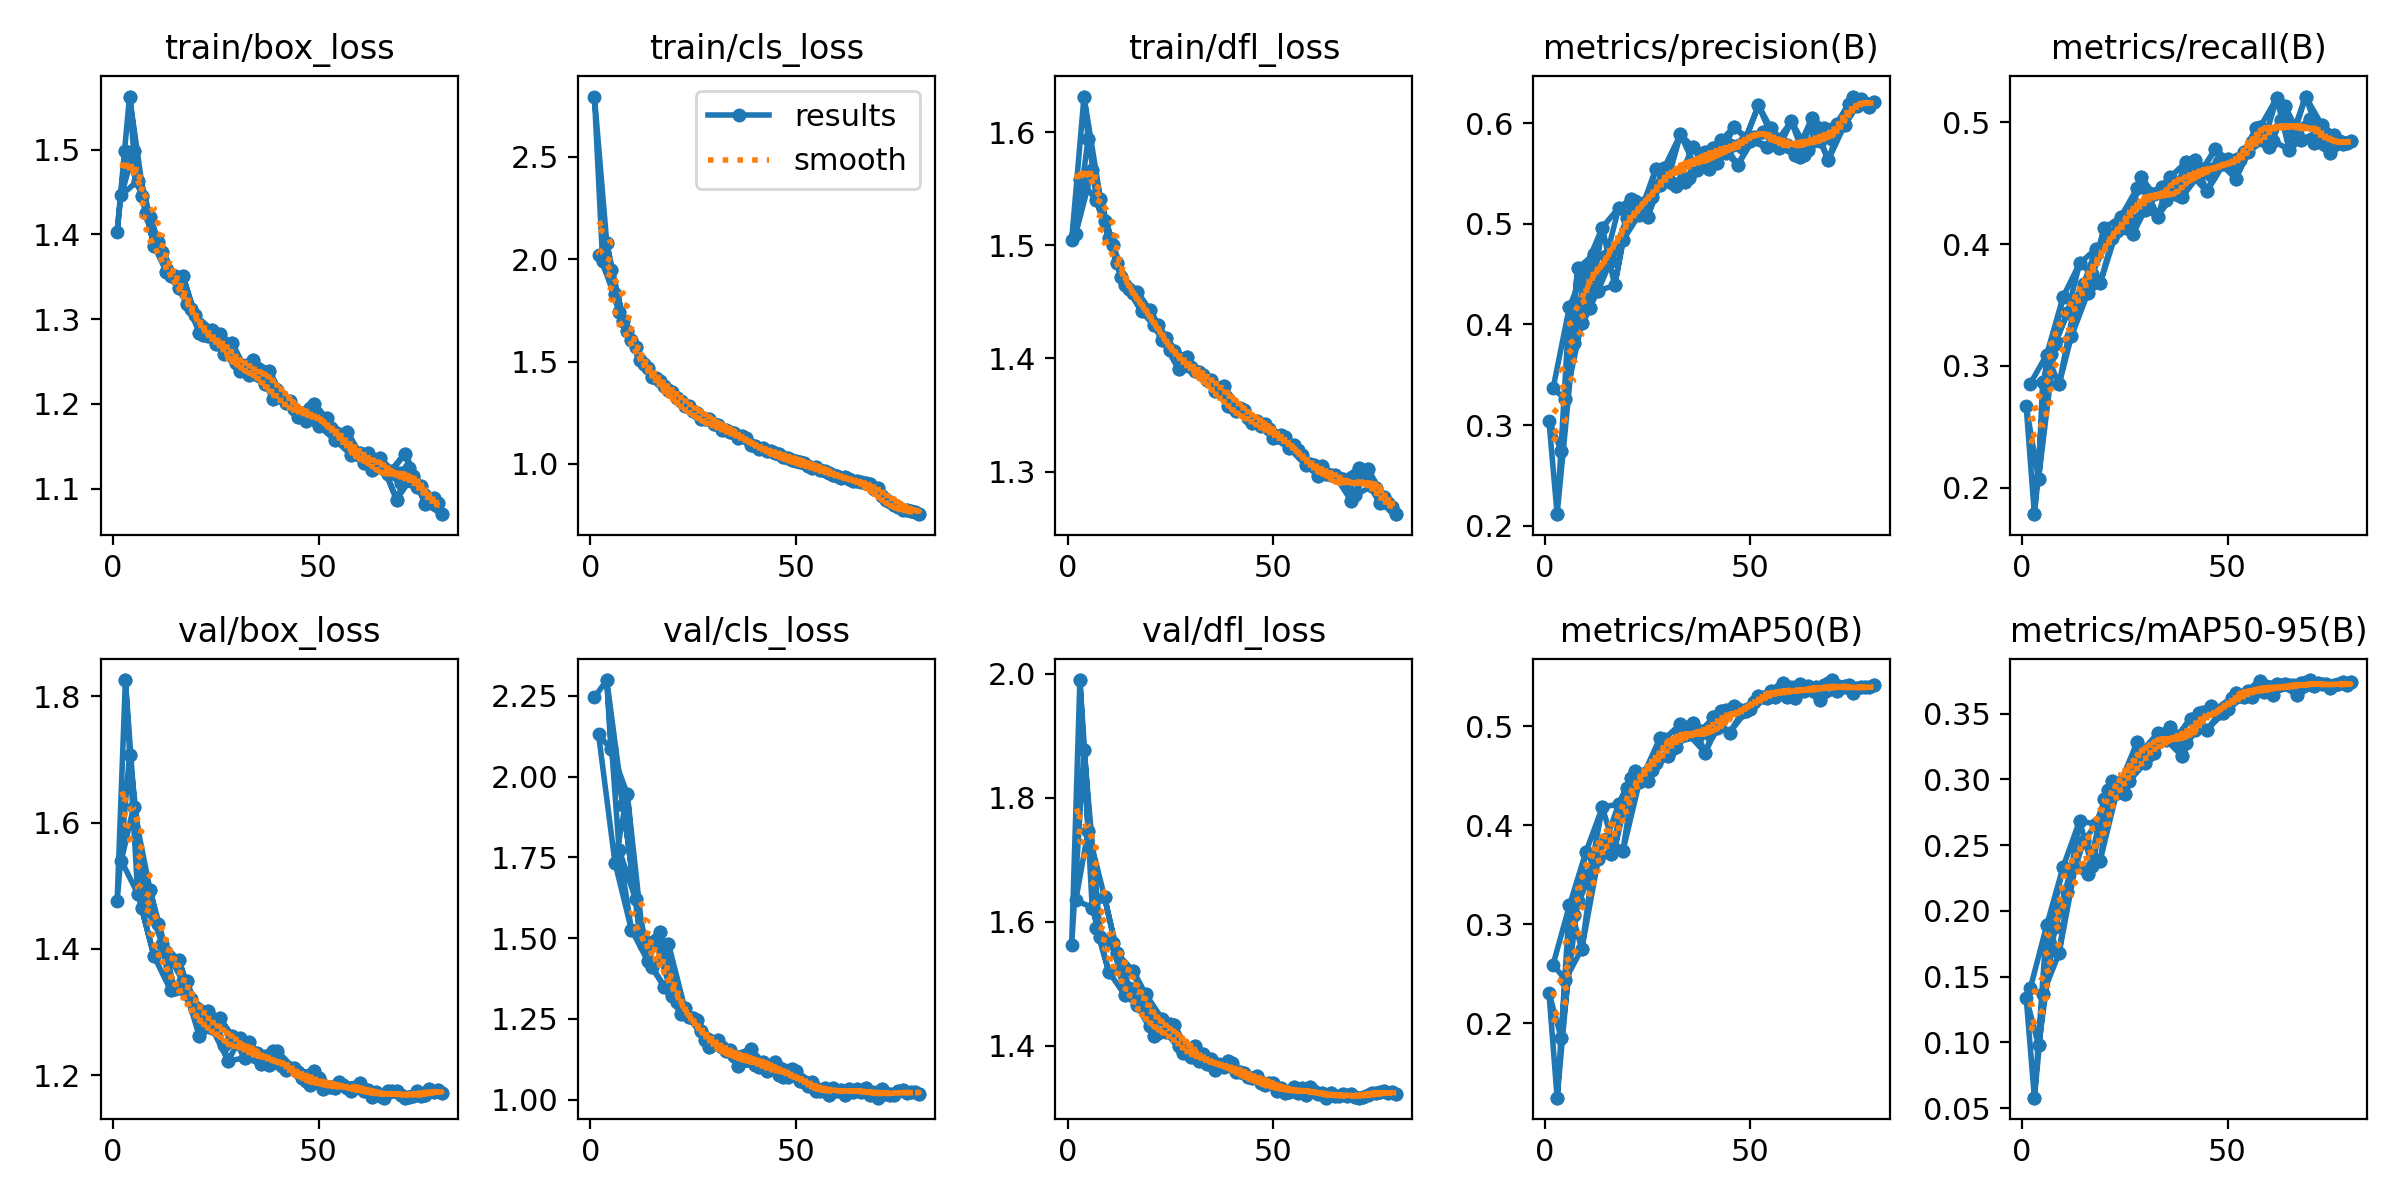

Source data for this figure (header and first rows):
epoch, time, train/box_loss, train/cls_loss, train/dfl_loss, metrics/precision(B), metrics/recall(B), metrics/mAP50(B), metrics/mAP50-95(B), val/box_loss, val/cls_loss, val/dfl_loss, lr/pg0, lr/pg1, lr/pg2
3, 261.9, 1.498, 1.991, 1.559, 0.2115, 0.1781, 0.1248, 0.05787, 1.826, inf, 1.99, 0.009738, 0.009738, 0.009884
1, 84.06, 1.403, 2.793, 1.504, 0.3045, 0.2669, 0.231, 0.1339, 1.476, 2.245, 1.563, 0.003319, 0.003319, 0.07013
4, 346.5, 1.563, 2.079, 1.632, 0.2743, 0.2072, 0.1851, 0.09781, 1.707, 2.299, 1.877, 0.009629, 0.009629, 0.009629
5, 423.3, 1.498, 1.945, 1.594, 0.3257, 0.287, 0.244, 0.1364, 1.624, 2.084, 1.746, 0.009505, 0.009505, 0.009505
2, 165.8, 1.446, 2.02, 1.51, 0.3364, 0.2853, 0.2591, 0.141, 1.54, 2.131, 1.635, 0.00657, 0.00657, 0.04005
6, 496.1, 1.463, 1.832, 1.567, 0.4177, 0.3092, 0.319, 0.189, 1.487, 1.734, 1.623, 0.009381, 0.009381, 0.009381
3, 256, 1.498, 1.991, 1.559, 0.2115, 0.1781, 0.1248, 0.05787, 1.826, inf, 1.99, 0.009738, 0.009738, 0.009884
7, 568.5, 1.446, 1.742, 1.54, 0.3816, 0.3093, 0.3095, 0.1912, 1.464, 1.774, 1.59, 0.009258, 0.009258, 0.009258
4, 333.8, 1.563, 2.079, 1.632, 0.2743, 0.2072, 0.1851, 0.09781, 1.707, 2.299, 1.877, 0.009629, 0.009629, 0.009629
8, 639.8, 1.425, 1.699, 1.541, 0.456, 0.3183, 0.3232, 0.1879, 1.479, 1.913, 1.576, 0.009134, 0.009134, 0.009134
5, 402.6, 1.498, 1.945, 1.594, 0.3257, 0.287, 0.244, 0.1364, 1.624, 2.084, 1.746, 0.009505, 0.009505, 0.009505
9, 708.2, 1.421, 1.647, 1.521, 0.4017, 0.2848, 0.275, 0.1676, 1.493, 1.946, 1.64, 0.00901, 0.00901, 0.00901
6, 469.9, 1.463, 1.832, 1.567, 0.4177, 0.3092, 0.319, 0.189, 1.487, 1.734, 1.623, 0.009381, 0.009381, 0.009381
10, 774.8, 1.387, 1.606, 1.506, 0.4574, 0.3568, 0.3728, 0.2335, 1.388, 1.526, 1.52, 0.008886, 0.008886, 0.008886
7, 537.5, 1.446, 1.742, 1.54, 0.3816, 0.3093, 0.3095, 0.1912, 1.464, 1.774, 1.59, 0.009258, 0.009258, 0.009258
11, 842.7, 1.391, 1.571, 1.501, 0.4166, 0.3433, 0.3504, 0.2143, 1.439, 1.621, 1.565, 0.008762, 0.008762, 0.008762
8, 607.3, 1.425, 1.699, 1.541, 0.456, 0.3183, 0.3232, 0.1879, 1.479, 1.913, 1.576, 0.009134, 0.009134, 0.009134
12, 909.8, 1.379, 1.505, 1.485, 0.4696, 0.3241, 0.3665, 0.2321, 1.408, 1.514, 1.549, 0.008639, 0.008639, 0.008639
9, 673.3, 1.421, 1.647, 1.521, 0.4017, 0.2848, 0.275, 0.1676, 1.493, 1.946, 1.64, 0.00901, 0.00901, 0.00901
13, 974.6, 1.355, 1.487, 1.472, 0.4335, 0.3533, 0.3654, 0.2345, 1.395, 1.479, 1.526, 0.008515, 0.008515, 0.008515
10, 739.6, 1.387, 1.606, 1.506, 0.4574, 0.3568, 0.3728, 0.2335, 1.388, 1.526, 1.52, 0.008886, 0.008886, 0.008886
14, 1041, 1.35, 1.469, 1.465, 0.4963, 0.3841, 0.4179, 0.2684, 1.335, 1.429, 1.481, 0.008391, 0.008391, 0.008391
11, 807.5, 1.391, 1.571, 1.501, 0.4166, 0.3433, 0.3504, 0.2143, 1.439, 1.621, 1.565, 0.008762, 0.008762, 0.008762
15, 1106, 1.351, 1.424, 1.461, 0.4678, 0.3673, 0.3858, 0.2527, 1.336, 1.411, 1.494, 0.008268, 0.008268, 0.008268
12, 875.1, 1.379, 1.505, 1.485, 0.4696, 0.3241, 0.3665, 0.2321, 1.408, 1.514, 1.549, 0.008639, 0.008639, 0.008639
16, 1172, 1.337, 1.418, 1.458, 0.4632, 0.3597, 0.3708, 0.2277, 1.383, 1.486, 1.521, 0.008144, 0.008144, 0.008144
13, 940.3, 1.355, 1.487, 1.472, 0.4335, 0.3533, 0.3654, 0.2345, 1.395, 1.479, 1.526, 0.008515, 0.008515, 0.008515
17, 1239, 1.351, 1.407, 1.459, 0.4388, 0.3756, 0.3762, 0.2339, 1.349, 1.519, 1.465, 0.00802, 0.00802, 0.00802
14, 1007, 1.35, 1.469, 1.465, 0.4963, 0.3841, 0.4179, 0.2684, 1.335, 1.429, 1.481, 0.008391, 0.008391, 0.008391
18, 1305, 1.318, 1.379, 1.442, 0.5161, 0.3961, 0.4216, 0.2659, 1.349, 1.35, 1.462, 0.007896, 0.007896, 0.007896
15, 1072, 1.351, 1.424, 1.461, 0.4678, 0.3673, 0.3858, 0.2527, 1.336, 1.411, 1.494, 0.008268, 0.008268, 0.008268
19, 1370, 1.312, 1.362, 1.442, 0.4837, 0.3676, 0.3738, 0.238, 1.321, 1.483, 1.483, 0.007772, 0.007772, 0.007772
16, 1139, 1.337, 1.418, 1.458, 0.4632, 0.3597, 0.3708, 0.2277, 1.383, 1.486, 1.521, 0.008144, 0.008144, 0.008144
20, 1437, 1.305, 1.35, 1.443, 0.5058, 0.4132, 0.4374, 0.2849, 1.305, 1.321, 1.432, 0.007649, 0.007649, 0.007649
17, 1205, 1.351, 1.407, 1.459, 0.4388, 0.3756, 0.3762, 0.2339, 1.349, 1.519, 1.465, 0.00802, 0.00802, 0.00802
21, 1503, 1.284, 1.322, 1.429, 0.5248, 0.404, 0.4475, 0.2915, 1.261, 1.302, 1.415, 0.007525, 0.007525, 0.007525
18, 1271, 1.318, 1.379, 1.442, 0.5161, 0.3961, 0.4216, 0.2659, 1.349, 1.35, 1.462, 0.007896, 0.007896, 0.007896
22, 1567, 1.281, 1.308, 1.429, 0.5222, 0.4047, 0.4549, 0.2986, 1.277, 1.266, 1.42, 0.007401, 0.007401, 0.007401
19, 1336, 1.312, 1.362, 1.442, 0.4837, 0.3676, 0.3738, 0.238, 1.321, 1.483, 1.483, 0.007772, 0.007772, 0.007772
23, 1631, 1.28, 1.281, 1.416, 0.5091, 0.4104, 0.4436, 0.2897, 1.302, 1.283, 1.443, 0.007278, 0.007278, 0.007278
20, 1401, 1.305, 1.35, 1.443, 0.5058, 0.4132, 0.4374, 0.2849, 1.305, 1.321, 1.432, 0.007649, 0.007649, 0.007649
24, 1696, 1.288, 1.285, 1.418, 0.5094, 0.4223, 0.4509, 0.2978, 1.276, 1.255, 1.422, 0.007154, 0.007154, 0.007154
21, 1467, 1.284, 1.322, 1.429, 0.5248, 0.404, 0.4475, 0.2915, 1.261, 1.302, 1.415, 0.007525, 0.007525, 0.007525
25, 1762, 1.271, 1.258, 1.408, 0.5069, 0.4142, 0.4449, 0.289, 1.288, 1.254, 1.435, 0.00703, 0.00703, 0.00703
22, 1532, 1.281, 1.308, 1.429, 0.5222, 0.4047, 0.4549, 0.2986, 1.277, 1.266, 1.42, 0.007401, 0.007401, 0.007401
26, 1827, 1.282, 1.246, 1.406, 0.5267, 0.4181, 0.4561, 0.2985, 1.29, 1.246, 1.434, 0.006906, 0.006906, 0.006906
23, 1598, 1.28, 1.281, 1.416, 0.5091, 0.4104, 0.4436, 0.2897, 1.302, 1.283, 1.443, 0.007278, 0.007278, 0.007278
27, 1894, 1.259, 1.219, 1.391, 0.5545, 0.4085, 0.4623, 0.3086, 1.248, 1.214, 1.399, 0.006783, 0.006783, 0.006783
24, 1663, 1.288, 1.285, 1.418, 0.5094, 0.4223, 0.4509, 0.2978, 1.276, 1.255, 1.422, 0.007154, 0.007154, 0.007154
28, 1959, 1.26, 1.217, 1.4, 0.5385, 0.4459, 0.4879, 0.3283, 1.223, 1.184, 1.387, 0.006659, 0.006659, 0.006659
25, 1729, 1.271, 1.258, 1.408, 0.5069, 0.4142, 0.4449, 0.289, 1.288, 1.254, 1.435, 0.00703, 0.00703, 0.00703
29, 2024, 1.272, 1.217, 1.401, 0.5552, 0.4551, 0.4865, 0.3207, 1.262, 1.164, 1.389, 0.006535, 0.006535, 0.006535
26, 1795, 1.282, 1.246, 1.406, 0.5267, 0.4181, 0.4561, 0.2985, 1.29, 1.246, 1.434, 0.006906, 0.006906, 0.006906
30, 2089, 1.249, 1.195, 1.393, 0.5443, 0.4284, 0.4693, 0.3124, 1.252, 1.174, 1.382, 0.006411, 0.006411, 0.006411
27, 1859, 1.259, 1.219, 1.391, 0.5545, 0.4085, 0.4623, 0.3086, 1.248, 1.214, 1.399, 0.006783, 0.006783, 0.006783
31, 2154, 1.239, 1.188, 1.389, 0.541, 0.4418, 0.4771, 0.3184, 1.26, 1.185, 1.4, 0.006287, 0.006287, 0.006287
28, 1924, 1.26, 1.217, 1.4, 0.5385, 0.4459, 0.4879, 0.3283, 1.223, 1.184, 1.387, 0.006659, 0.006659, 0.006659
32, 2219, 1.239, 1.166, 1.388, 0.5377, 0.441, 0.4789, 0.3197, 1.228, 1.164, 1.375, 0.006164, 0.006164, 0.006164
29, 1990, 1.272, 1.217, 1.401, 0.5552, 0.4551, 0.4865, 0.3207, 1.262, 1.164, 1.389, 0.006535, 0.006535, 0.006535
33, 2283, 1.234, 1.165, 1.385, 0.5888, 0.4226, 0.5021, 0.335, 1.253, 1.152, 1.387, 0.00604, 0.00604, 0.00604
... 98 more rows
